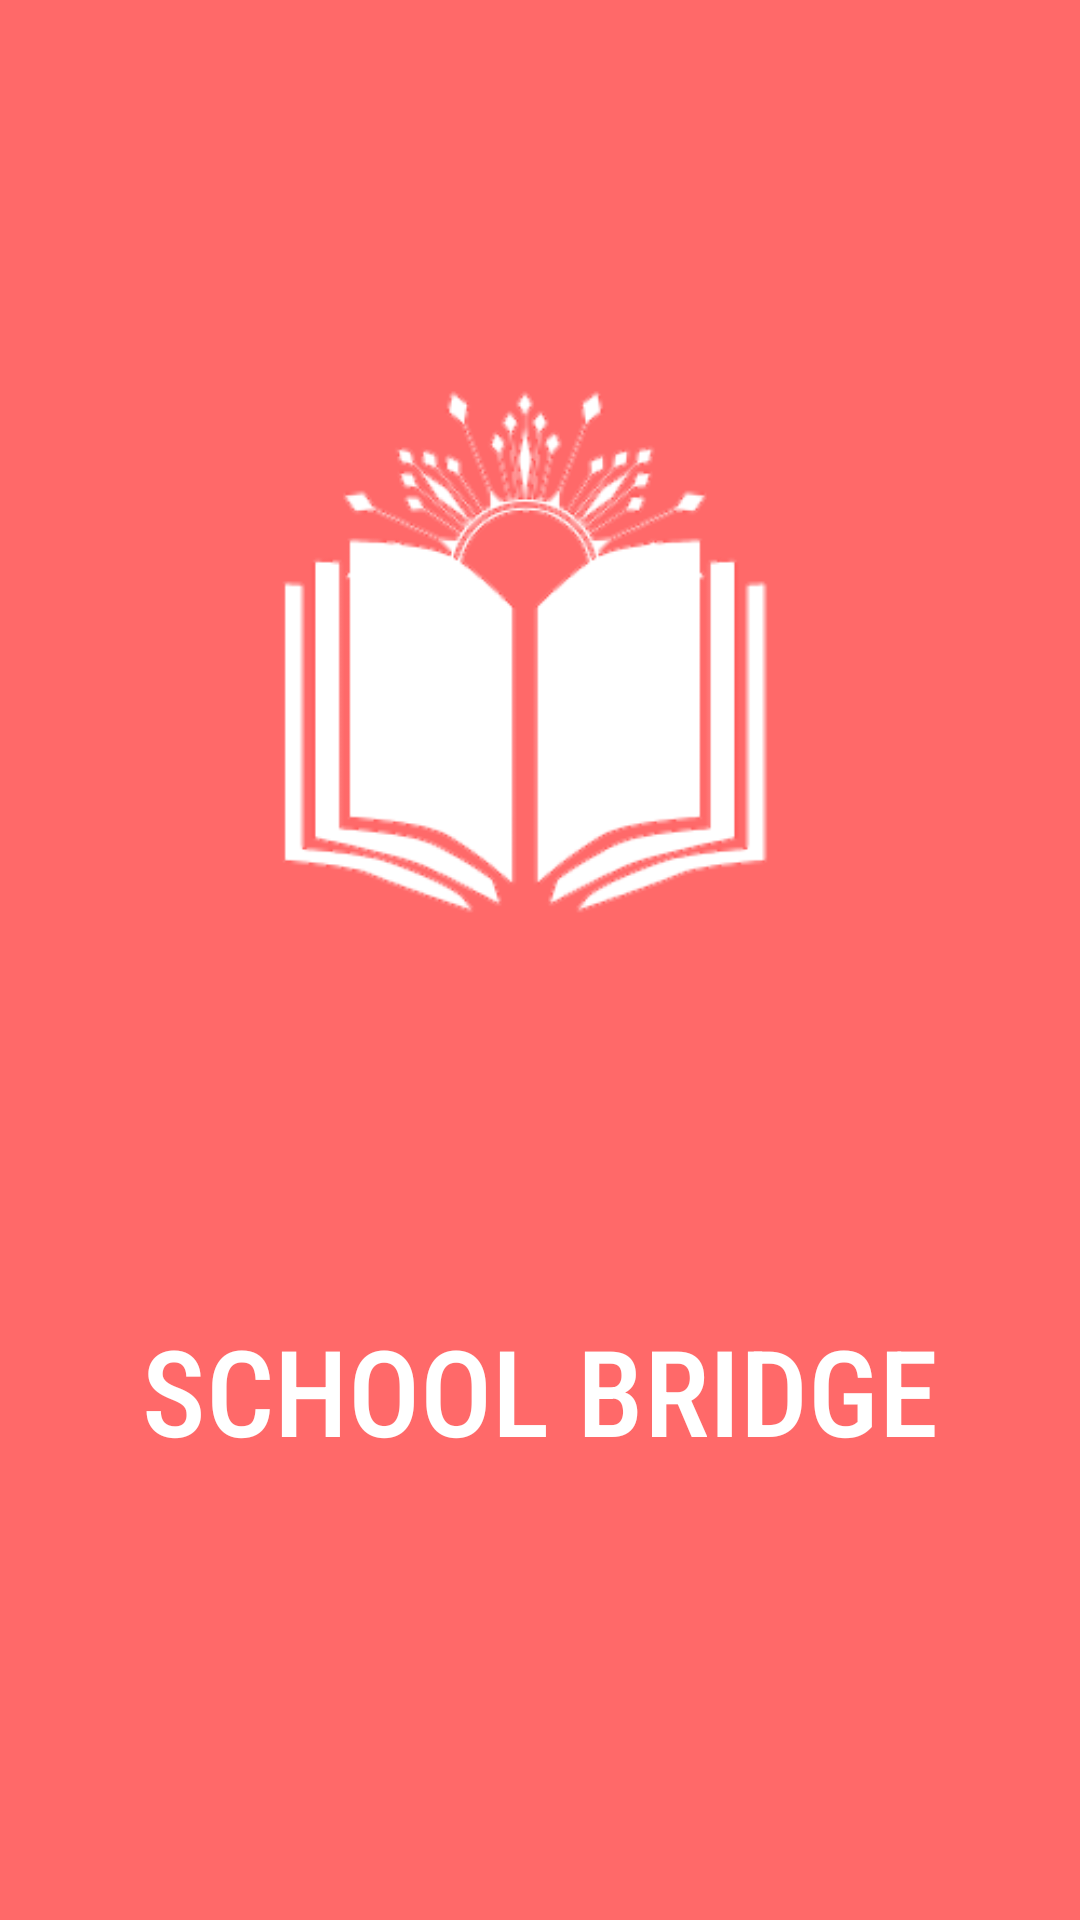

Reconstruct the res/layout file that produces this screen, plus the resources it refers to.
<!-- AndroidManifest.xml: application theme Theme.SAS -->
<!-- res/layout/activity_splash_screen.xml -->
<?xml version="1.0" encoding="utf-8"?>
<androidx.constraintlayout.widget.ConstraintLayout xmlns:android="http://schemas.android.com/apk/res/android"
    xmlns:app="http://schemas.android.com/apk/res-auto"
    xmlns:tools="http://schemas.android.com/tools"
    android:id="@+id/main"
    android:layout_width="match_parent"
    android:layout_height="match_parent"
    android:background="@color/red"
    tools:context=".Activity.SplashScreen">

    <ImageView
        android:id="@+id/shape"
        android:layout_width="match_parent"
        android:layout_height="wrap_content"
        android:layout_marginBottom="180dp"
        android:src="@drawable/sblogo"
        app:layout_constraintBottom_toBottomOf="parent"
        app:layout_constraintEnd_toEndOf="parent"
        app:layout_constraintHorizontal_bias="1.0"
        app:layout_constraintStart_toStartOf="parent"
        app:layout_constraintTop_toTopOf="parent"
        app:layout_constraintVertical_bias="0.529" />

    <TextView
        android:layout_width="match_parent"
        android:layout_height="wrap_content"
        android:id="@+id/app_name"
        android:layout_marginBottom="99dp"
        android:fontFamily="sans-serif-condensed-medium"
        android:text="SCHOOL BRIDGE"
        android:textAlignment="center"
        android:textColor="@color/white"
        android:textSize="40dp"
        app:layout_constraintBaseline_toBottomOf="@id/shape"
        app:layout_constraintBottom_toBottomOf="parent"
        app:layout_constraintEnd_toEndOf="parent"
        app:layout_constraintStart_toStartOf="parent"
        app:layout_constraintVertical_bias=".5"
        app:layout_constraintTop_toBottomOf="@+id/shape" />


</androidx.constraintlayout.widget.ConstraintLayout>
<!-- resources referenced by this layout -->
<resources>
  <color name="red">#ff6969</color>
  <color name="white">#FFFFFFFF</color>
  <!-- drawable sblogo: png bitmap (drawable, 24722 bytes) -->
  <style name="Theme.SAS" parent="Base.Theme.SAS" />
  <style name="Base.Theme.SAS" parent="Theme.Material3.DayNight.NoActionBar">
          
          
  
          <item name="android:statusBarColor" tools:targetApi="1">@color/pp</item>
      </style>
  <color name="pp">#522C5D</color>
</resources>
